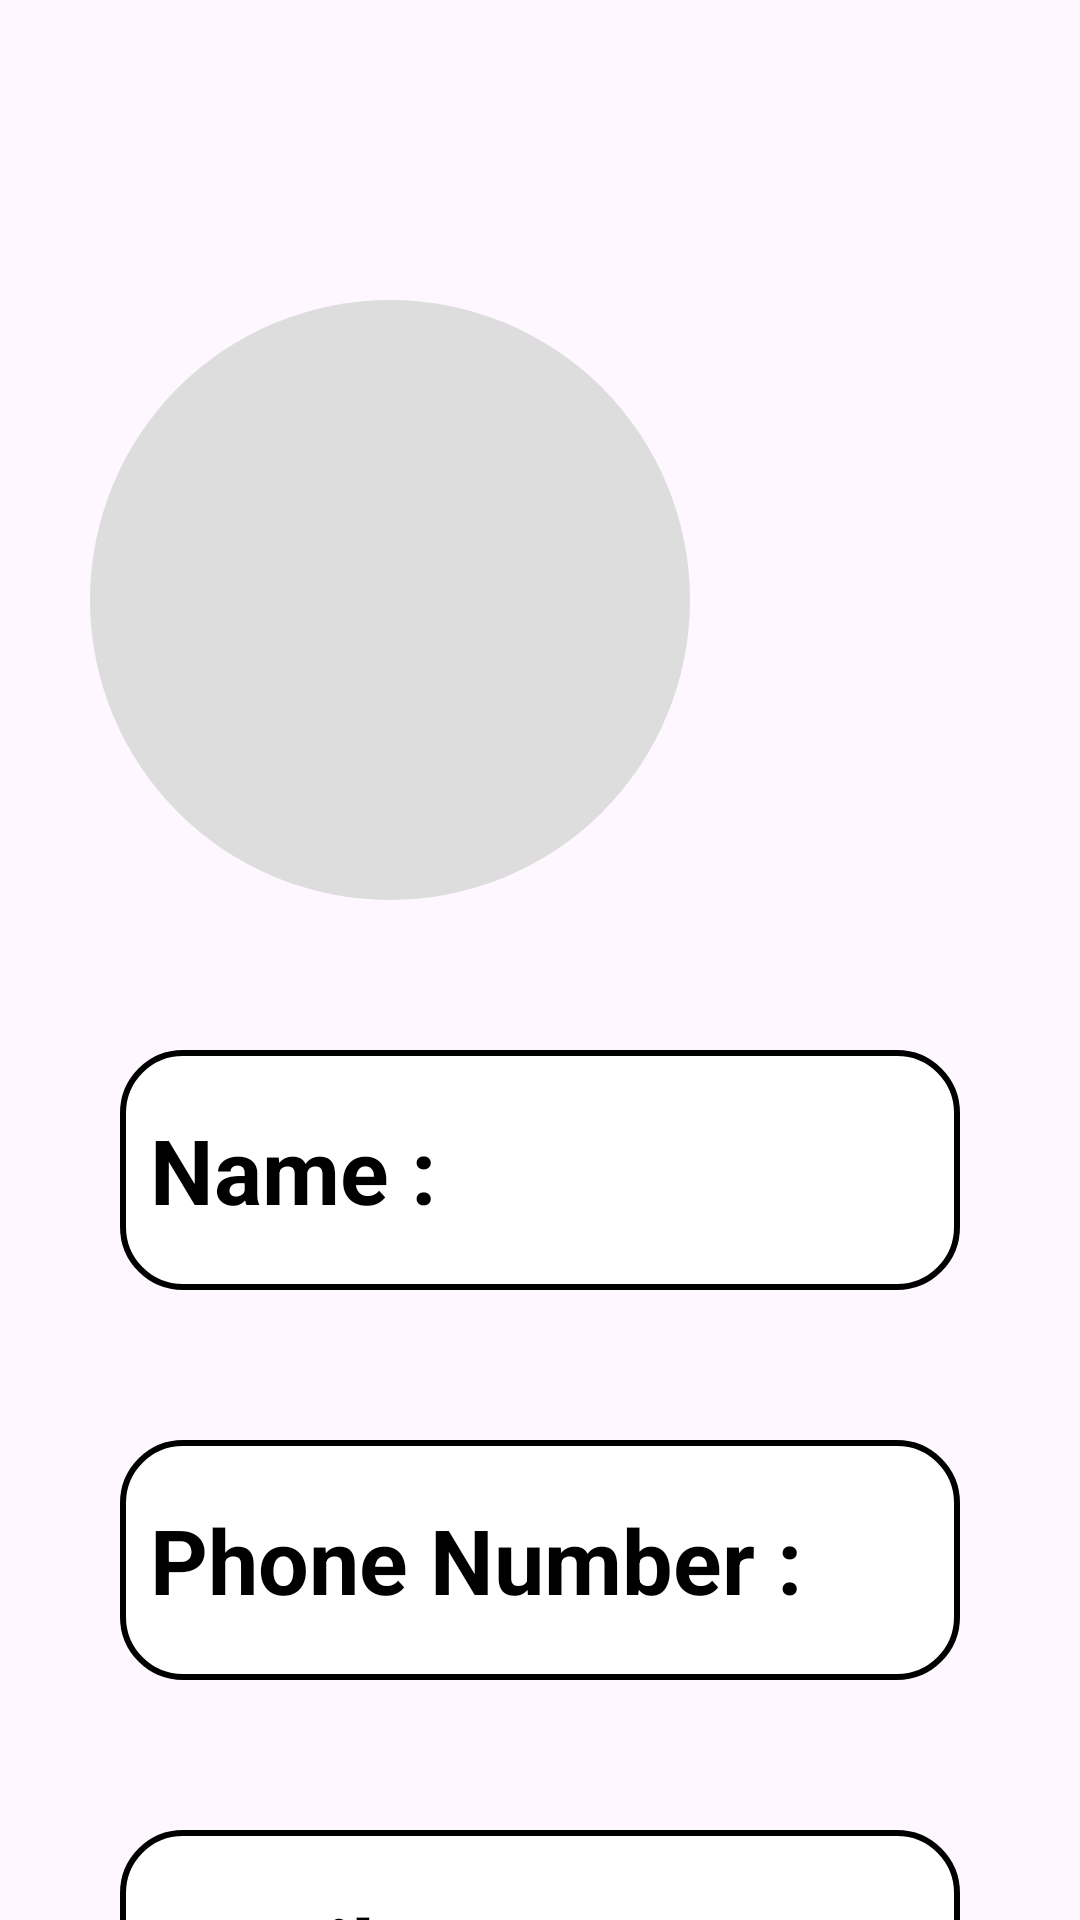

Write the Android layout XML for this screen, with the resource values it uses.
<!-- AndroidManifest.xml: application theme Theme.Testapp -->
<!-- res/layout/profile_main.xml -->
<?xml version="1.0" encoding="utf-8"?>
<androidx.constraintlayout.widget.ConstraintLayout xmlns:android="http://schemas.android.com/apk/res/android"
    xmlns:tools="http://schemas.android.com/tools"
    android:layout_width="match_parent"
    android:layout_height="match_parent">


    <LinearLayout
        android:layout_width="match_parent"
        android:layout_height="match_parent"
        android:background="@drawable/img3"

        android:orientation="vertical"
        tools:layout_editor_absoluteX="336dp"
        tools:layout_editor_absoluteY="330dp">


        <ImageView
            android:id="@+id/profile_picture"
            android:layout_width="200dp"
            android:layout_height="200dp"
            android:layout_gravity="left"
            android:layout_marginLeft="30dp"
            android:layout_marginTop="100dp"
            android:background="@drawable/circle_background"
            android:contentDescription="Profile Picture"
            android:padding="30dp" />


        <EditText
            android:id="@+id/name_field"
            android:layout_width="match_parent"
            android:layout_height="80dp"
            android:layout_marginLeft="40dp"
            android:layout_marginTop="50dp"
            android:layout_marginRight="40dp"
            android:hint="Name :"
            android:background="@drawable/edittext_border"
            android:textSize="30dp"
            android:textStyle="bold"
            android:padding="10dp"
            android:textColorHint="@color/black" />


        <EditText
            android:id="@+id/phone_field"
            android:layout_width="match_parent"
            android:layout_height="80dp"
            android:layout_marginLeft="40dp"
            android:layout_marginTop="50dp"
            android:layout_marginRight="40dp"
            android:background="@drawable/edittext_border"
            android:hint="Phone Number :"
            android:textSize="30dp"
            android:textStyle="bold"
            android:textColorHint="@color/black"
            android:inputType="phone"
            android:padding="10dp" />

        
        <EditText
            android:id="@+id/email_field"
            android:layout_width="match_parent"
            android:layout_height="80dp"
            android:layout_marginLeft="40dp"
            android:layout_marginTop="50dp"
            android:layout_marginRight="40dp"
            android:background="@drawable/edittext_border"
            android:hint="Email"
            android:textSize="30dp"
            android:textStyle="bold"
            android:textColorHint="@color/black"
            android:inputType="textEmailAddress"
            android:padding="10dp" />

    </LinearLayout>


</androidx.constraintlayout.widget.ConstraintLayout>
<!-- resources referenced by this layout -->
<resources>
  <color name="black">#000000</color>
  <!-- drawable circle_background (drawable) -->
  <shape xmlns:android="http://schemas.android.com/apk/res/android">
      <solid android:color="#DDDDDD" />
      <corners android:radius="100dp" /> 
      <size
          android:width="100dp"
          android:height="100dp" /> 
  </shape>
  <!-- drawable edittext_border (drawable) -->
  <shape xmlns:android="http://schemas.android.com/apk/res/android">
      <solid android:color="@android:color/white"/> 
      <stroke android:color="@color/black" android:width="2dp"/> 
      <corners android:radius="20dp"/> 
  </shape>
  <style name="Theme.Testapp" parent="Base.Theme.Testapp">
          
          <item name="colorPrimary">#6200EE</item> 
          <item name="colorSecondary">#03DAC5</item> 
      </style>
  <style name="Base.Theme.Testapp" parent="Theme.Material3.DayNight.NoActionBar">
          
          <item name="buttonStyle">@style/CompactButtonStyle</item>
          <item name="imageButtonStyle">@style/CompactImageButtonStyle</item>
      </style>
  <style name="CompactButtonStyle" parent="Widget.Material3.Button">
          
          <item name="android:paddingStart">8dp</item>
          <item name="android:paddingEnd">8dp</item>
          <item name="android:paddingTop">4dp</item>
          <item name="android:paddingBottom">4dp</item>
          
          <item name="iconSize">18dp</item>
          
          <item name="android:textSize">12sp</item>
          
          <item name="android:elevation">2dp</item>
          
          <item name="cornerRadius">6dp</item>
      </style>
  <style name="CompactImageButtonStyle">
          
          <item name="android:padding">4dp</item>
          
          <item name="android:minWidth">32dp</item>
          <item name="android:minHeight">32dp</item>
          <item name="android:scaleType">centerInside</item>
          
          <item name="backgroundTint">#E0E0E0</item>
      </style>
</resources>
